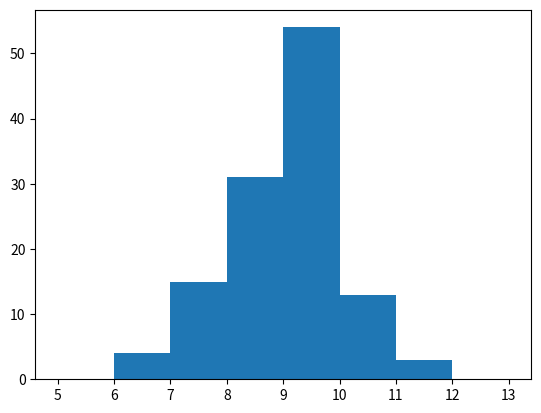

Recreate this plot in Python.
import matplotlib.pyplot as plt

løpetider = [
    9.92,
    8.46,
    9.65,
    7.74,
    9.33,
    8.58,
    10.17,
    8.03,
    9.29,
    9.55,
    11.36,
    9.77,
    8.97,
    9.68,
    8.47,
    8.29,
    8.25,
    9.12,
    6.38,
    7.94,
    11.01,
    8.34,
    9.52,
    7.75,
    10.4,
    9.9,
    10.24,
    7.94,
    8.14,
    9.05,
    6.98,
    9.08,
    9.28,
    6.89,
    7.54,
    8.86,
    9.16,
    8.32,
    10.96,
    10.43,
    11.23,
    10.21,
    9.98,
    9.96,
    9.81,
    10.12,
    10.36,
    9.41,
    8.14,
    7.91,
    7.51,
    10.28,
    9.48,
    9.62,
    8.14,
    10.49,
    9.78,
    9.39,
    8.16,
    8.07,
    7.79,
    7.39,
    8.56,
    9.15,
    8.23,
    9.36,
    7.7,
    8.21,
    9.07,
    8.5,
    8.3,
    9.9,
    9.97,
    8.82,
    8.92,
    9.13,
    9.87,
    9.88,
    9.19,
    9.45,
    8.82,
    9.49,
    8.71,
    9.16,
    7.38,
    7.05,
    8.83,
    9.63,
    9.41,
    9.0,
    8.73,
    9.13,
    8.28,
    10.64,
    9.48,
    8.95,
    9.04,
    8.81,
    9.0,
    8.86,
    9.62,
    8.98,
    7.7,
    9.32,
    9.84,
    7.29,
    9.92,
    10.89,
    9.64,
    9.74,
    9.41,
    10.83,
    6.22,
    9.71,
    9.79,
    9.75,
    9.39,
    7.78,
    9.02,
    9.09,
]

plt.hist(løpetider, [5, 6, 7, 8, 9, 10, 11, 12, 13])
plt.show()
